Run: headless pygame with SDL's dummy video driver; simulated clock (each Clock.tick advances the game by its frame time, no real sleeping); random seed 0; keys injected as events and as key.get_pressed() state; no mouse input.
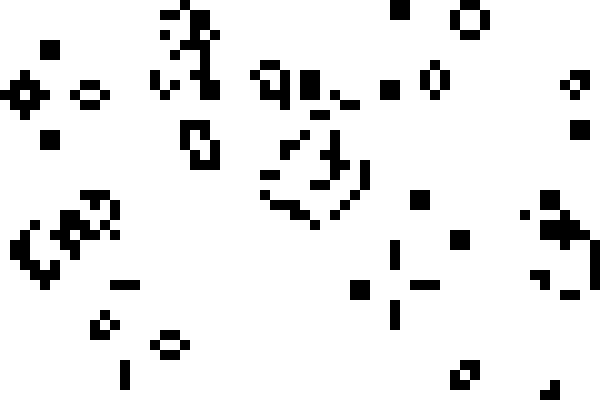
Frame 1 of 4 · flips 1–60 · no input
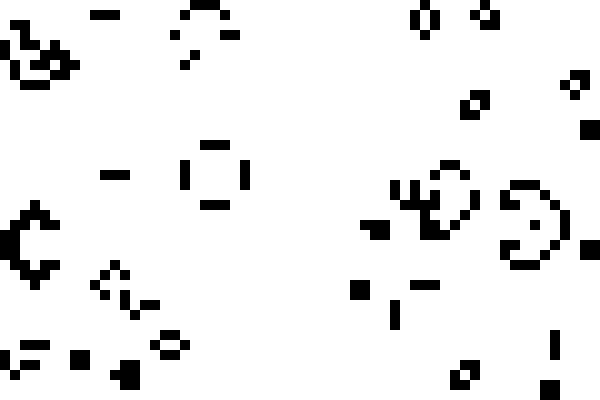
Frame 2 of 4 · flips 61–180 · tapped SPACE, RETURN · held RIGHT (→), D
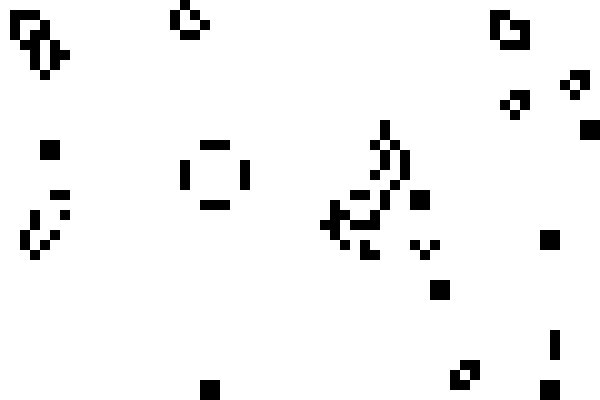
Frame 3 of 4 · flips 181–300 · held DOWN (↓), S
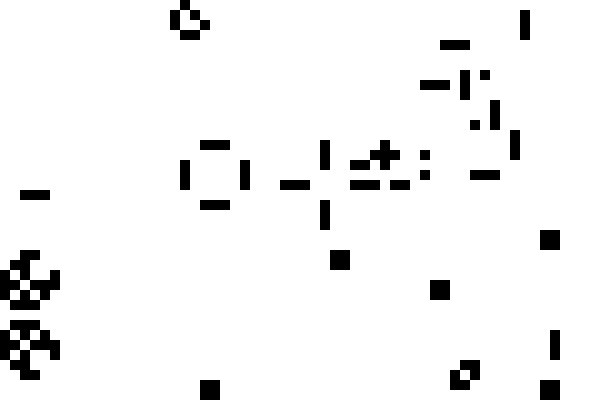
Frame 4 of 4 · flips 301–420 · held LEFT (←), A, UP (↑), W

The pygame program that drew these frames:

import pygame
import random
import time

# Inicialización de Pygame
pygame.init()

# Dimensiones de la ventana
ancho_ventana = 600
alto_ventana = 400
tamano_celda = 10

# Colores
blanco = (255, 255, 255)
negro = (0, 0, 0)

# Creación de la ventana
ventana = pygame.display.set_mode((ancho_ventana, alto_ventana))
pygame.display.set_caption("Juego de la Vida con Pygame")

# Parámetros del juego
ancho = ancho_ventana // tamano_celda
alto = alto_ventana // tamano_celda
generaciones = 100
delay = 0.1

def crear_tablero(ancho, alto):
    """Crea un tablero inicial aleatorio."""
    tablero = []
    for _ in range(alto):
        fila = [random.choice([0, 1]) for _ in range(ancho)]
        tablero.append(fila)
    return tablero

def dibujar_tablero(tablero):
    """Dibuja el tablero en la ventana."""
    for y in range(alto):
        for x in range(ancho):
            if tablero[y][x] == 1:
                pygame.draw.rect(ventana, negro, (x * tamano_celda, y * tamano_celda, tamano_celda, tamano_celda))
            else:
                pygame.draw.rect(ventana, blanco, (x * tamano_celda, y * tamano_celda, tamano_celda, tamano_celda))
    pygame.display.flip()

def contar_vecinos(tablero, x, y):
    """Cuenta el número de vecinos vivos de una celda."""
    vecinos = 0
    for i in range(max(0, x - 1), min(ancho, x + 2)):
        for j in range(max(0, y - 1), min(alto, y + 2)):
            if (i, j) != (x, y):
                vecinos += tablero[j][i]
    return vecinos

def siguiente_generacion(tablero):
    """Calcula la siguiente generación del tablero."""
    nueva_generacion = [[0 for _ in range(ancho)] for _ in range(alto)]
    for y in range(alto):
        for x in range(ancho):
            vecinos = contar_vecinos(tablero, x, y)
            if tablero[y][x] == 1:
                if vecinos < 2 or vecinos > 3:
                    nueva_generacion[y][x] = 0
                else:
                    nueva_generacion[y][x] = 1
            else:
                if vecinos == 3:
                    nueva_generacion[y][x] = 1
                else:
                    nueva_generacion[y][x] = 0
    return nueva_generacion

# Creación del tablero inicial
tablero = crear_tablero(ancho, alto)

# Bucle principal del juego
ejecutando = True
reloj = pygame.time.Clock()

while ejecutando:
    for evento in pygame.event.get():
        if evento.type == pygame.QUIT:
            ejecutando = False

    # Dibujar el tablero
    dibujar_tablero(tablero)

    # Calcular la siguiente generación
    tablero = siguiente_generacion(tablero)

    # Control de la velocidad del juego
    reloj.tick(10)  # Ajusta este valor para cambiar la velocidad

# Finalización de Pygame
pygame.quit()
